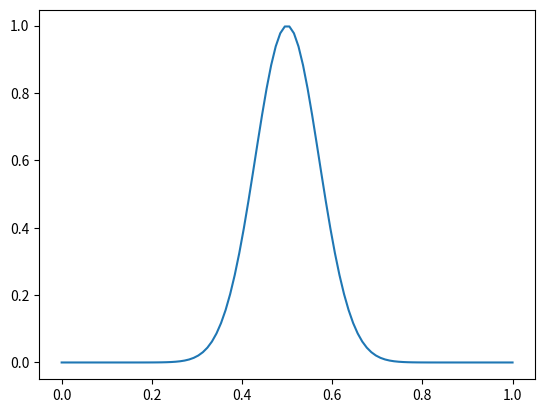
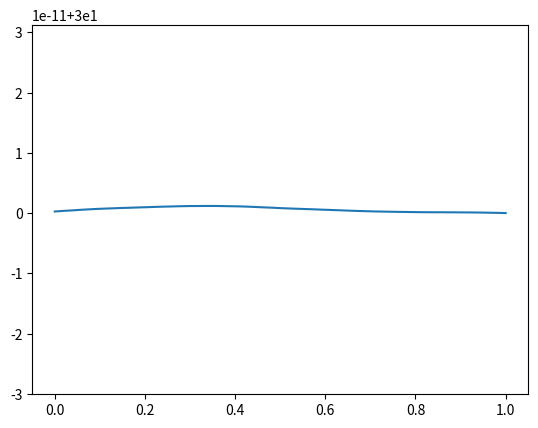
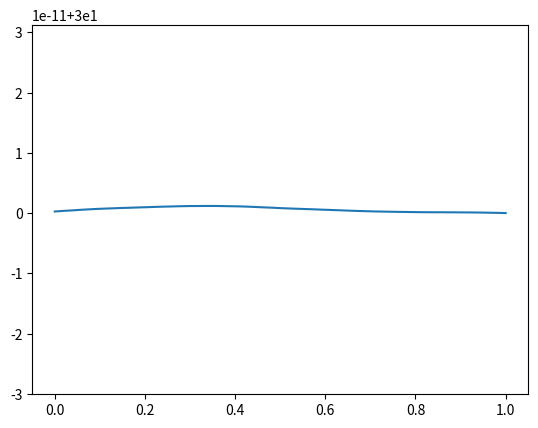
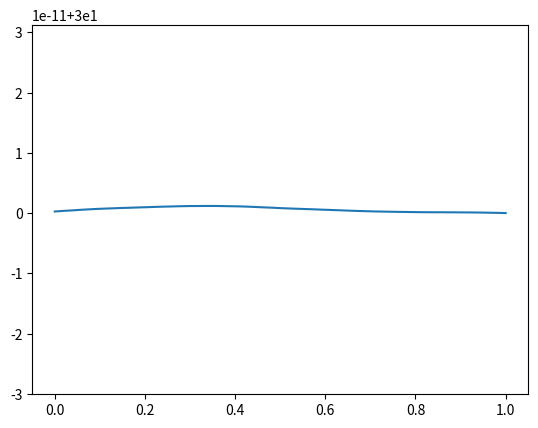
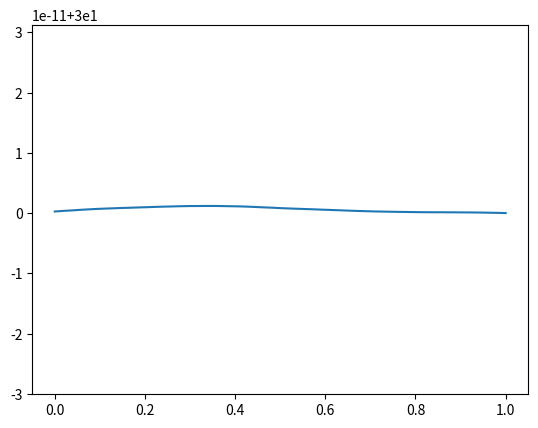
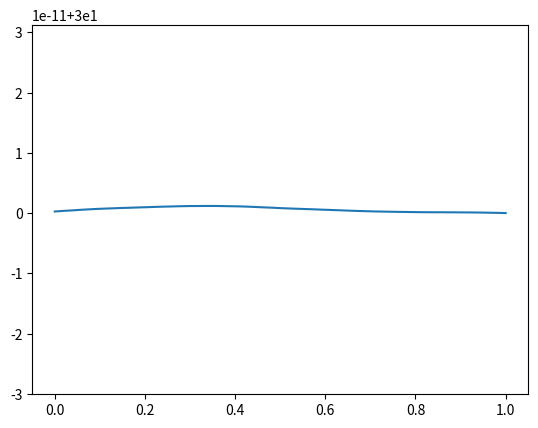
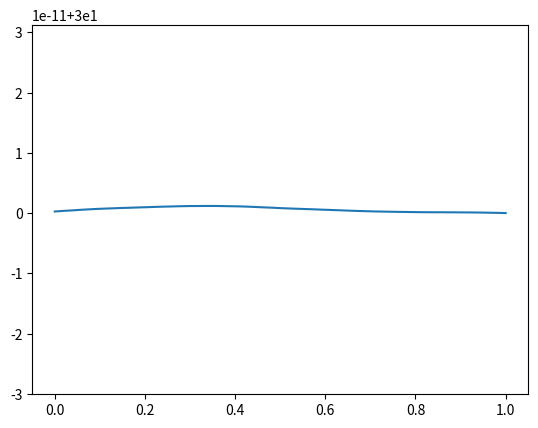
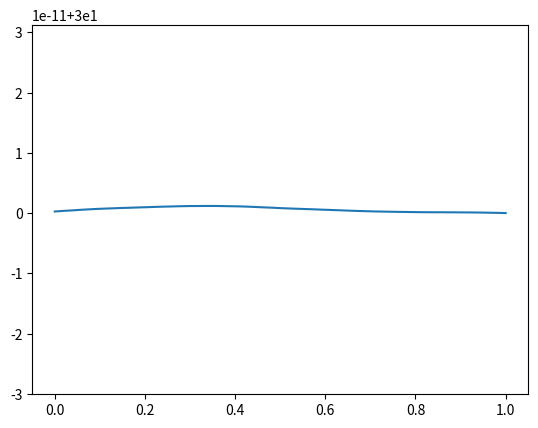
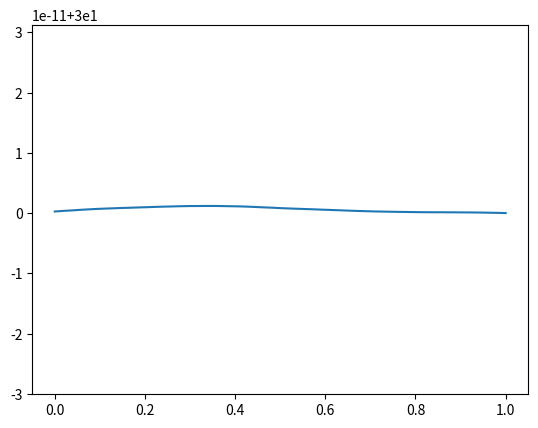
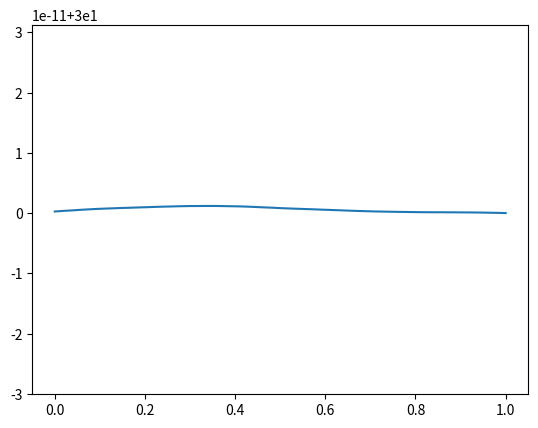

Write the Python code that produced these figures, in order.
import numpy as np
import matplotlib.pyplot as plt
from numpy.matrixlib.defmatrix import matrix

#GEOMETRIE

L = 1
n = 100
N = int(n/10)
tmax = 500 #s

#CONDITIONS

k = 0.06 #W/mK
q_local  = 0 #W/fm
q_reparti = 0 #W/fm
Tl = 20 #°
Tr = 30 #°
Phil =-2.5 #W
Phir =+2.5 #W
Kfl = 1 #W/m^2K
Tfl = 30 #°
Sfl = 1
Kfr = 10 #/m^2K
Tfr = 30 #°
Sfr = 1
Cp = 4.186 #kJ/kgk
rho = 1000 #kg/m^3

#GRANDEURS A CALCULER

x = np.linspace(0, L, n)
t = np.linspace(0,tmax,tmax)
T = np.zeros((tmax, n)) #chaque ligne = une instant, chaque colonne = une position

for i in range(n):
    T[0][i] = np.exp(-(((x[i]-0.5)/0.1)**2)) #conditions initiales => première ligne est en t = 0

K = np.zeros(n-1) #grandeur intermédiaire donc n-1 éléments (car on compte les intervalle et pas les noeuds)
for i in range(len(K)):
    K[i] = k/(x[i+1]-x[i]) #K[i] = Ki,i+1 sur les slides

S = np.zeros(n-1) #idem K
for i in range(len(S)):
    S[i] = 1

q = np.zeros(n)

#cas 1
for i in range(len(q)):
    if (i == n/2):
        q[i] = q_local
    else :
        q[i] = 0

#cas 2

#for i in range(len(q)):
#    q[i] = q_reparti


a = np.zeros((n,n))
b = np.zeros(n)
deltax = np.linspace(0, L, n)


#MISE EN MATRICE

#tout sauf les bords pour chaque instant
for t in range(1, tmax):
    for i in range(1,n-1):
        deltax[i] = x[i+1]-x[i]
        a[i][i] = K[i-1]*S[i-1] + K[i]*S[i]
        a[i][i-1] = -K[i-1]*S[i-1]
        a[i][i+1] = -K[i]*S[i]
        b[i] = q[i]*deltax[i]*S[i]
    print("a = ", a)
    #BC
    """
    #Dirichlet à gauche
    
    T[0] = Tl
    a[0][0] = 1
    for i in range (1,n):
        a[0][i] = 0
    b[0] = T[0]
    
    
    #dirichlet à droite
    T[n-1] = Tr
    a[n-1][n-1] = 1
    for i in range(n-1):
        a[n-1][i] = 0
    b[n-1] = T[n-1]
    
    
    #neumann à gauche
    
    a[0][0] = K[0]*S[0]
    a[0][1] = -K[0]*S[0]
    b[0] = q[0]*deltax[0]*S[0] - Phil*S[0]
    
    #neumann à droite
    
    a[n-1][n-1] = K[n-2]*S[n-2]
    a[n-1][n-2] = -K[n-2]*S[n-2]
    b[n-1] = q[n-1]*deltax[n-1]*S[n-2] - Phir*S[n-2]
    """
    #fourier à gauche

    a[0][0] = K[0]*S[0] + Kfl*Sfl
    a[0][1] = -K[0]*S[0]
    for i in range (2,n):
        a[0][i] = 0
    b[0] = q[0]*deltax[0]*S[0] + Kfl*Sfl*Tfl

    #fourier à droite

    a[n-1][n-1] = K[n-2]*S[n-2] + Kfr*Sfr
    a[n-1][n-2] = -K[n-2]*S[n-2]
    for i in range (0,n-2):
        a[n-1][i] = 0
    b[n-1] = q[n-1]*deltax[n-1]*S[n-2] + Kfr*Sfr*Tfr
    #RESOLUTION

    Tt = np.linalg.solve(a, b) #résolution à l'instant t
    print("a = ", a)
    print("b = ", b)
    print("T = ", T)
    for j in range(n):
        T[t][j] = Tt[j]

#VISUALISATION

for i in range(N):

    plt.figure()
    plt.plot(x, T[i])#toutes les positions à un instant i*50
    #plt.plot(t, T)
    plt.show()